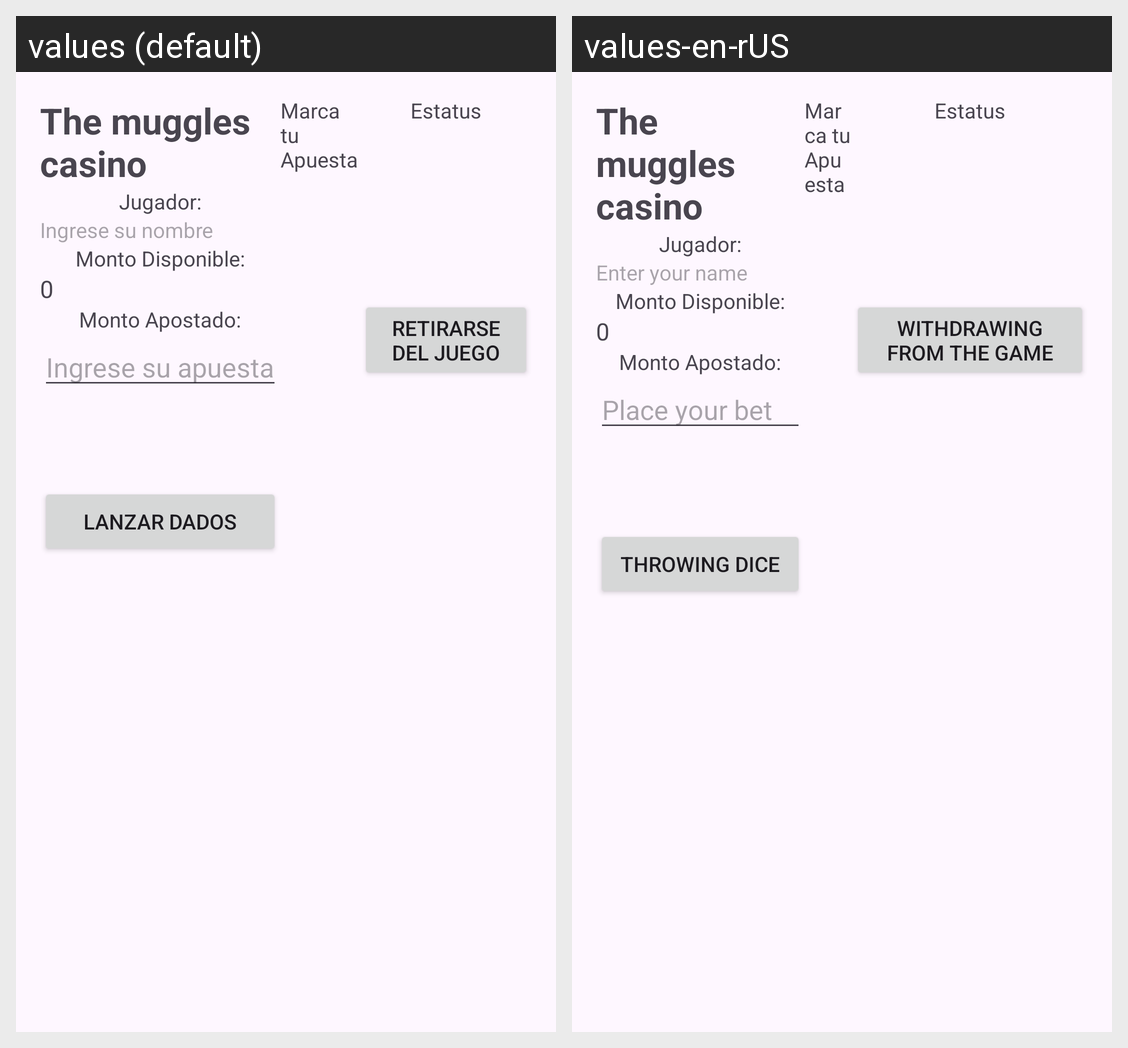

Strings drawn on this Android screen and how each of the app's shown locales translates them:
Android screen res/layout/activity_ventana_juego_vertical.xml rendered under 2 locales, left to right: values (default), values-en-rUS. Device: Nexus 5 (rendered at 1080×1920; each locale shown at half size, 540×960, under a caption strip naming it); theme Theme.Examen_moviles_1.
Strings drawn on this screen, with the default value and each locale's value (text and hints the layout hard-codes, and strings that could not be matched under every locale, appear in the picture but are not listed):

titulo_juego
  values: The muggles casino
  values-en-rUS: The muggles casino

hint_nombre_jugador
  values: Ingrese su nombre
  values-en-rUS: Enter your name

hint_monto_apostado
  values: Ingrese su apuesta
  values-en-rUS: Place your bet

lanzar_dados
  values: Lanzar Dados
  values-en-rUS: Throwing Dice

retirarse_juego
  values: Retirarse del Juego
  values-en-rUS: Withdrawing from the Game
